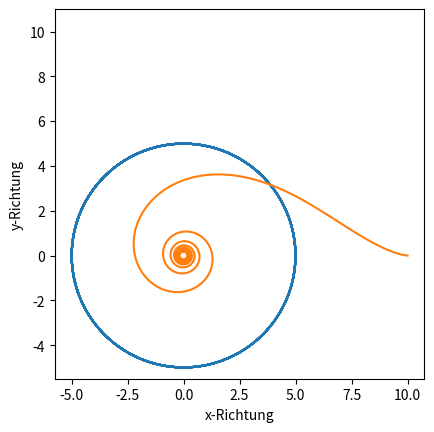

Here is the Python script that generated this plot:
import numpy as np
from scipy.integrate import odeint
import matplotlib.pyplot as plt
from math import sin, cos

''' 2.1 Bahnkurve des Trainers '''


def model(y, t):  # y zwei Dim Vektor
    dxdt = -5 * sin(t)  # Geschwindigkeit in x-Richtung
    dydt = 5 * cos(t)  # Geschwindigkeit in y-Richtung
    return [dxdt, dydt]


# Anfangsbedingungen
x0 = 5
y0 = 0
InitialConditions = [x0, y0]

# Zeitschritte
t = np.linspace(0, 60, 501)

# Das DGE lösen
heart = odeint(model, InitialConditions, t)  # Numerisches Iterationsverfahren

# Grafik erstellen
plt.plot(heart[:, 0], heart[:, 1])
plt.xlabel('x-Richtung')
plt.ylabel('y-Richtung')
plt.axis('square')
plt.grid()
plt.show()

''' 2.2 Bahnkurve des Blindenhundes '''


def model_dog(x, t):
    position_trainer = np.array([x[0], x[1]])
    postion_dog = np.array([x[2], x[3]])

    dxdt_trainer = -5 * sin(t)  # Geschwindigkeit in x-Richtung
    dydt_trainer = 5 * cos(t)  # Geschwindigkeit in y-Richtung
    v_trainer = (dxdt_trainer, dydt_trainer)

    leash = position_trainer - postion_dog
    v_dog = np.dot(v_trainer, leash) / np.dot(leash, leash) * leash
    dxdt_dog = v_dog[0]
    dydt_dog = v_dog[1]

    return [dxdt_trainer, dydt_trainer, dxdt_dog, dydt_dog]


# Anfangsbedingungen
x0_trainer = 5
y0_trainer = 0
x0_dog = 10
y0_dog = 0
initial_conditions = [x0_trainer, y0_trainer, x0_dog, y0_dog]

# Zeitschritte
t = np.linspace(0, 60, 501)

# Das DGE lösen
Positions = odeint(model_dog, initial_conditions, t)  # Numerisches Iterationsverfahren

# Grafik erstellen
plt.plot(Positions[:, 2], Positions[:, 3])
plt.xlabel('x-Richtung')
plt.ylabel('y-Richtung')
plt.axis('square')
plt.grid()
plt.show()
